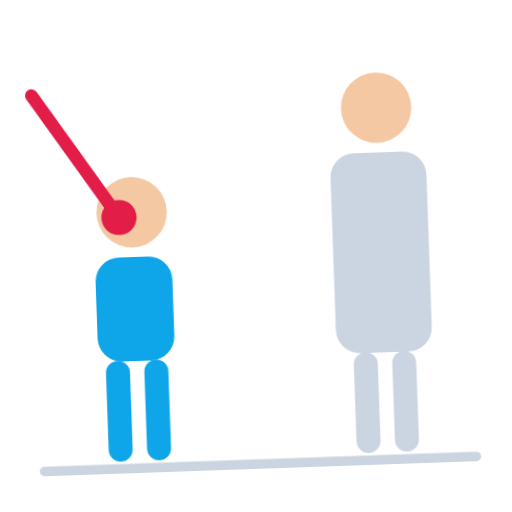
t = 0.00 s
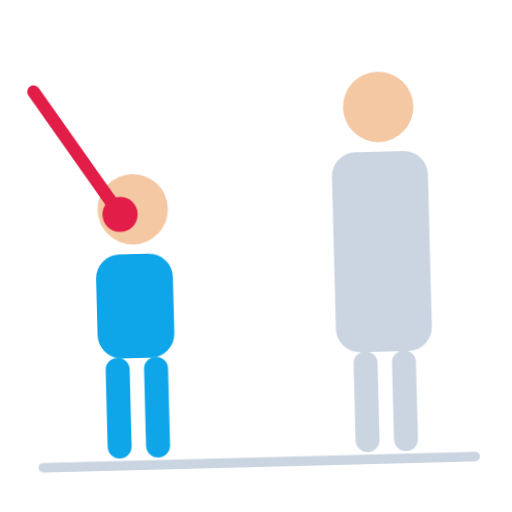
t = 0.40 s
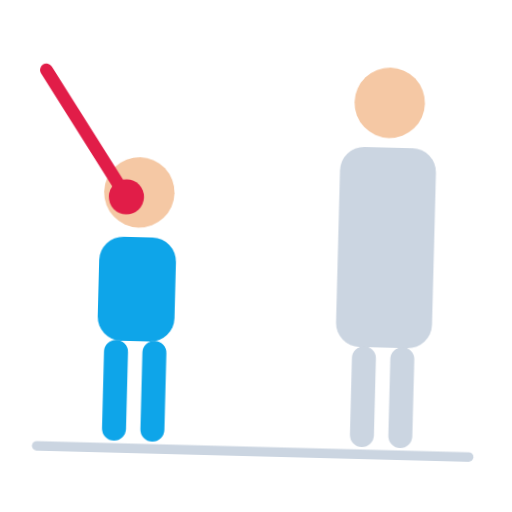
t = 1.20 s
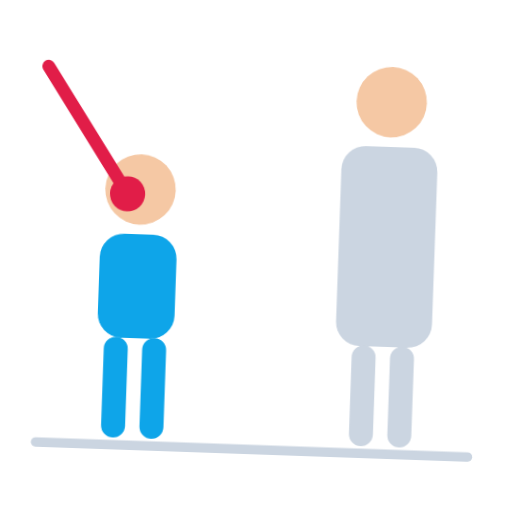
t = 1.60 s
t = 2.00 s: frame unchanged from t = 1.20 s, image omitted
t = 2.80 s: frame unchanged from t = 0.40 s, image omitted

The animated SVG that drew these frames (rendered in a browser with its animation timeline set to each time). Animation: 1 CSS @keyframes rule; one cycle of 3.20 s, repeats indefinitely.

<svg xmlns="http://www.w3.org/2000/svg" viewBox="0 0 320 320" role="img"><title>short</title><style>@media(prefers-reduced-motion:no-preference){.art{transform-origin:160px 210px;animation:float 3.2s ease-in-out infinite}@keyframes float{0%,100%{transform:translateY(0) rotate(-2deg)}50%{transform:translateY(-9px) rotate(2deg)}}}</style><g class="art"><path d="M25 290H295" fill="none" stroke="#CBD5E1" stroke-width="6" stroke-linecap="round" stroke-linejoin="round"/><circle cx="85" cy="130" r="22" fill="#F5C8A4"/><rect x="61" y="158" width="48" height="65" rx="15" fill="#0EA5E9"/><path d="M73 230V278M97 230V278" fill="none" stroke="#0EA5E9" stroke-width="15" stroke-linecap="round" stroke-linejoin="round"/><circle cx="240" cy="70" r="22" fill="#F5C8A4"/><rect x="210" y="98" width="60" height="125" rx="15" fill="#CBD5E1"/><path d="M228 230V278M252 230V278" fill="none" stroke="#CBD5E1" stroke-width="15" stroke-linecap="round" stroke-linejoin="round"/><path d="M25 55L77 133" fill="none" stroke="#E11D48" stroke-width="8" stroke-linecap="round" stroke-linejoin="round"/><circle cx="77" cy="133" r="11" fill="#E11D48"/></g></svg>
